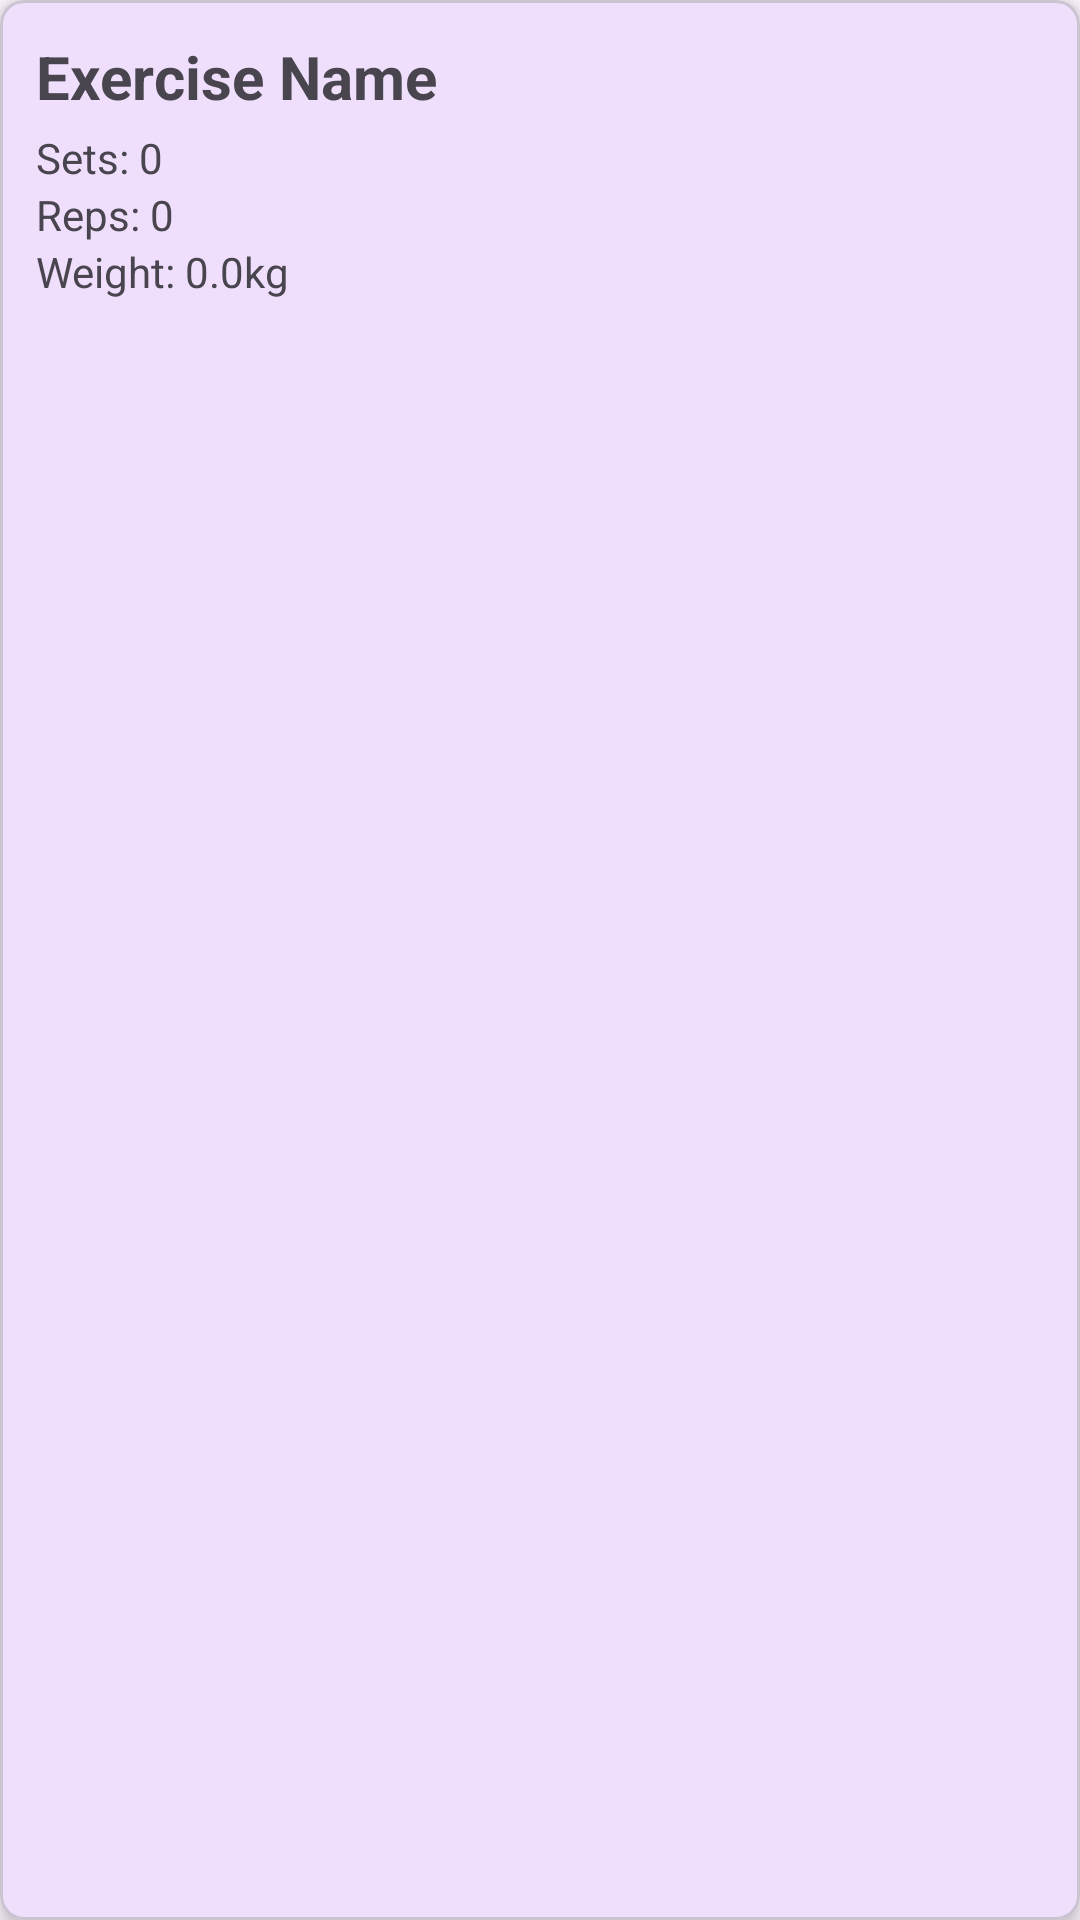

The Android layout XML behind this screen, and the referenced resources:
<!-- AndroidManifest.xml: application theme Theme.Aclai -->
<!-- res/layout/exercise_rv_item.xml -->
<?xml version="1.0" encoding="utf-8"?>
<com.google.android.material.card.MaterialCardView
    xmlns:android="http://schemas.android.com/apk/res/android"
    xmlns:app="http://schemas.android.com/apk/res-auto"
    android:layout_width="match_parent"
    android:layout_height="wrap_content"
    android:layout_margin="8dp"
    app:cardElevation="4dp"
    app:cardCornerRadius="8dp">

    <LinearLayout
        android:orientation="horizontal"
        android:layout_width="match_parent"
        android:layout_height="wrap_content"
        android:padding="12dp"
        android:gravity="center_vertical">

        <LinearLayout
            android:orientation="vertical"
            android:layout_weight="1"
            android:layout_width="0dp"
            android:layout_height="wrap_content">


            <TextView
                android:id="@+id/idTVExerciseName"
                android:textSize="20sp"
                android:textStyle="bold"
                android:layout_width="wrap_content"
                android:layout_height="wrap_content"
                android:text="Exercise Name"/>


            <TextView
                android:id="@+id/idTVSets"
                android:textSize="14sp"
                android:layout_marginTop="4dp"
                android:layout_width="wrap_content"
                android:layout_height="wrap_content"
                android:text="Sets: 0"/>


            <TextView
                android:id="@+id/idTVReps"
                android:textSize="14sp"
                android:layout_width="wrap_content"
                android:layout_height="wrap_content"
                android:text="Reps: 0"/>


            <TextView
                android:id="@+id/idTVWeight"
                android:textSize="14sp"
                android:layout_width="wrap_content"
                android:layout_height="wrap_content"
                android:text="Weight: 0.0kg"/>
        </LinearLayout>

    </LinearLayout>

</com.google.android.material.card.MaterialCardView>
<!-- resources referenced by this layout -->
<resources>
  <style name="Theme.Aclai" parent="Theme.Material3.DayNight.NoActionBar">
          <item name="colorPrimary">@color/purple_500</item>
          <item name="colorPrimaryVariant">@color/purple_700</item>
          <item name="colorControlNormal">@color/white</item>
      </style>
  <!-- not gathered from this repository: default colours our renderer supplied (Android Studio template values) -->
  <color name="purple_500">#FF6200EE</color>
  <color name="purple_700">#FF3700B3</color>
  <color name="white">#FFFFFFFF</color>
</resources>
